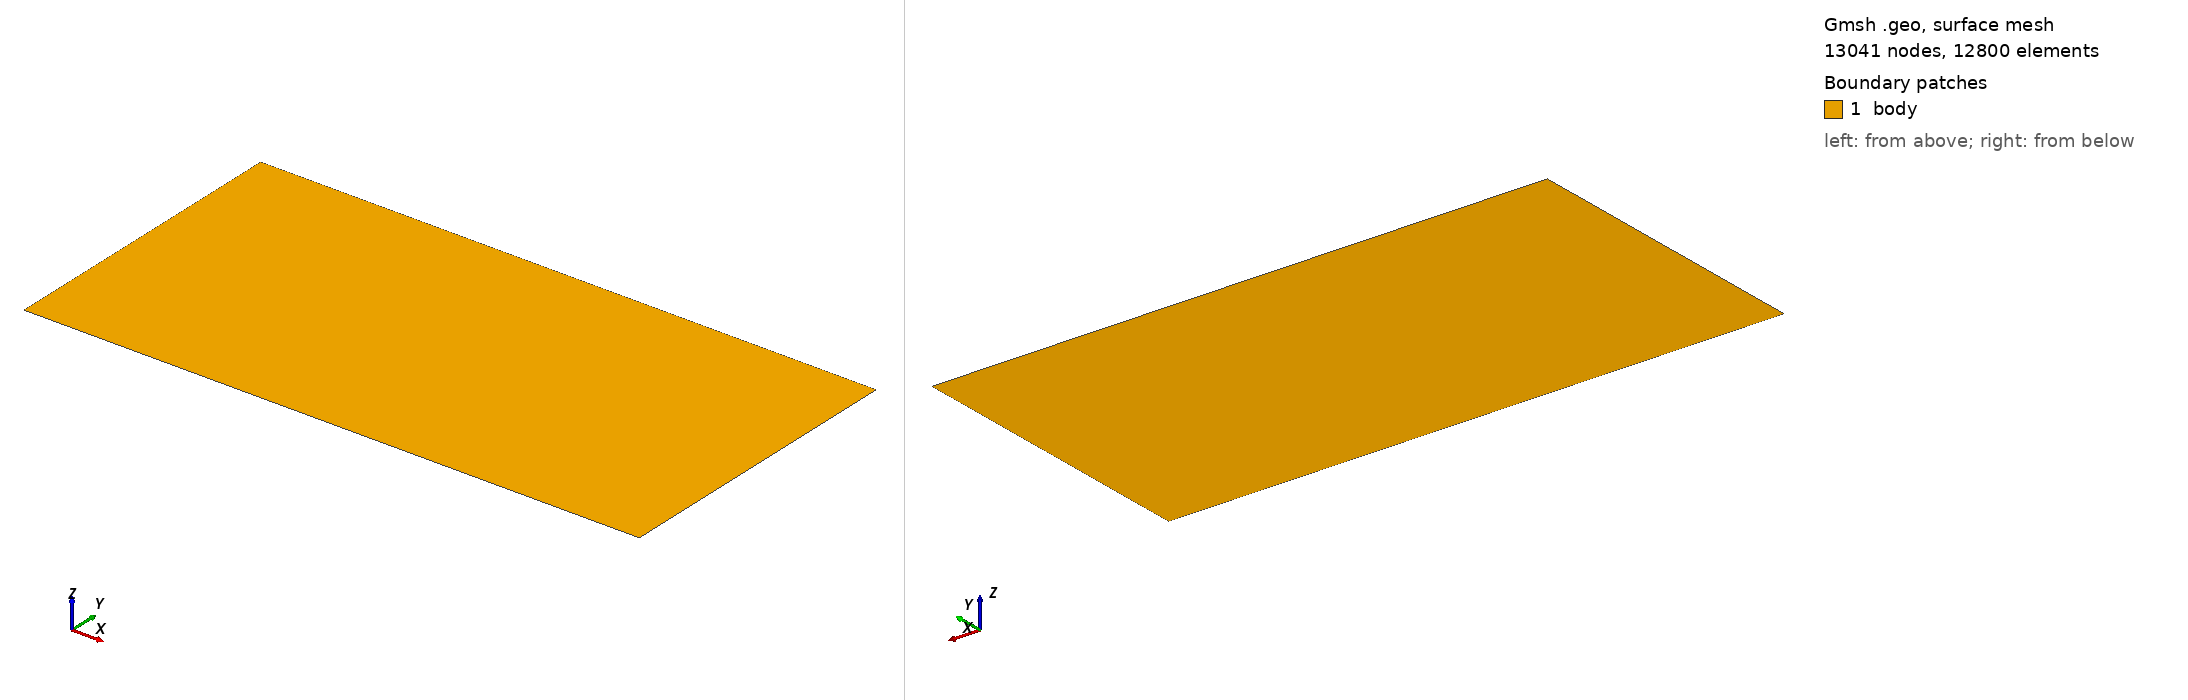

Gmsh geometry script, surface-meshed: 13041 nodes, 12800 surface elements. Boundary patches (legend numbers): 1 body. Left view from above one corner, right view from below the opposite corner. Legend entries are the model's physical surfaces. The drawing asked Gmsh for element sizes between 1% and 20% of the model's largest extent; the script's own settings can give other sizes.

=== dynamic_energy.geo (drawn) ===
//+
SetFactory("OpenCASCADE");
Rectangle(1) = {0, 0, 0, 20, 10, 0};
//+
Transfinite Curve {3, 1} = 161 Using Progression 1;
//+
Transfinite Curve {4, 2} = 81 Using Progression 1;
//+
Transfinite Surface {1};
//+
Recombine Surface {1};

Mesh.ElementOrder = 1;
Mesh 2;

//+
Physical Surface("body", 5) = {1};
//+
Physical Curve("left", 6) = {4};
//+
Physical Curve("right", 7) = {2};
